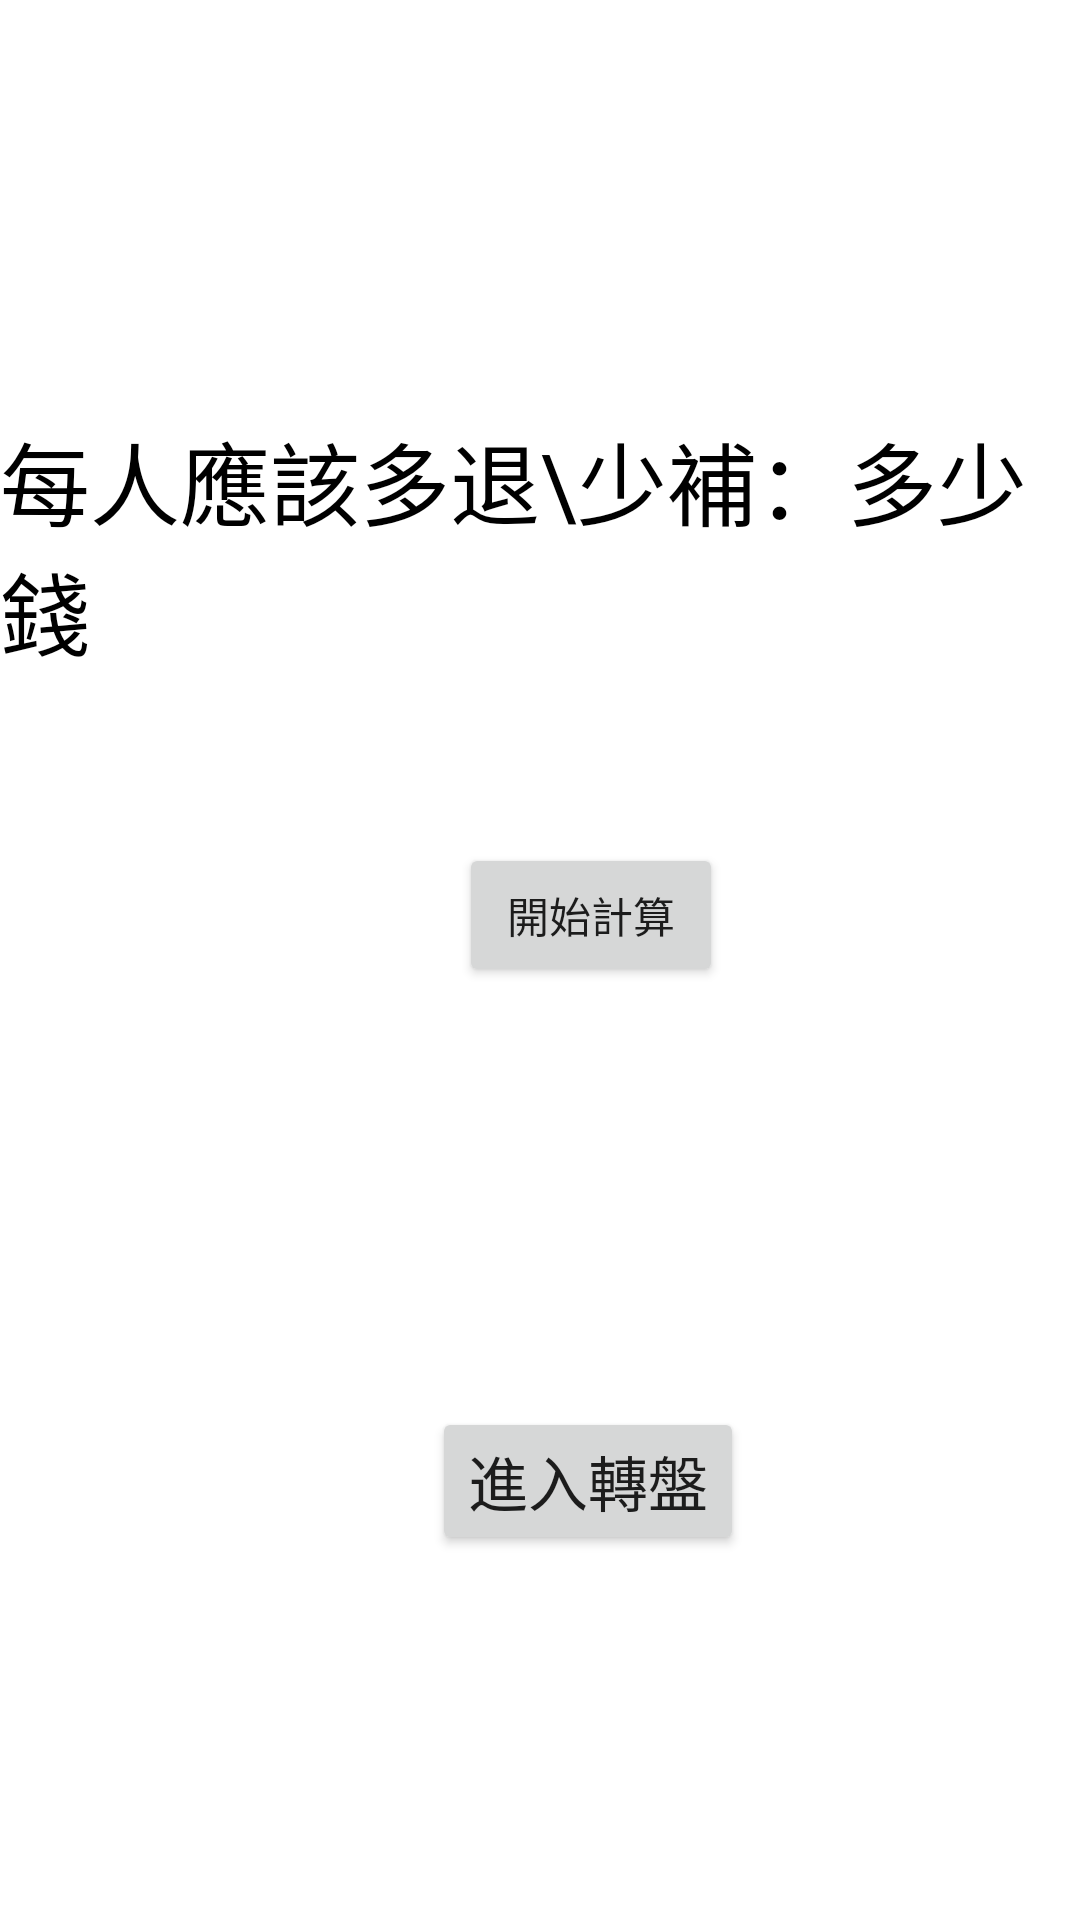

Here is an Android app screen rendered from its layout file. Give the layout XML and the strings, colors and styles it references.
<!-- AndroidManifest.xml: application theme Theme.MyApplication -->
<!-- res/layout/activity_main5.xml -->
<?xml version="1.0" encoding="utf-8"?>
<androidx.constraintlayout.widget.ConstraintLayout xmlns:android="http://schemas.android.com/apk/res/android"
    xmlns:app="http://schemas.android.com/apk/res-auto"
    xmlns:tools="http://schemas.android.com/tools"
    android:layout_width="match_parent"
    android:layout_height="match_parent"
    tools:context=".MainActivity5"
    android:background="@drawable/back">


    <TextView
        android:id="@+id/textView１"
        android:layout_width="wrap_content"
        android:layout_height="wrap_content"
        android:scrollbarSize="20dp"
        android:text="每人應該多退\少補：多少錢"
        android:textSize="30sp"
        android:textColor="@color/black"
        app:layout_constraintBottom_toBottomOf="parent"
        app:layout_constraintHorizontal_bias="0.498"
        app:layout_constraintLeft_toLeftOf="parent"
        app:layout_constraintRight_toRightOf="parent"
        app:layout_constraintTop_toTopOf="parent"
        app:layout_constraintVertical_bias="0.25" />

    <Button
        android:id="@+id/btn_random"
        android:layout_width="wrap_content"
        android:layout_height="wrap_content"
        android:layout_marginStart="144dp"
        android:layout_marginTop="244dp"
        android:text="進入轉盤"
        android:textSize="20sp"
        app:layout_constraintStart_toStartOf="parent"
        app:layout_constraintTop_toBottomOf="@+id/textView１" />

    <Button
        android:id="@+id/btn_count"
        android:layout_width="wrap_content"
        android:layout_height="wrap_content"
        android:layout_marginStart="153dp"
        android:layout_marginTop="56dp"
        android:text="開始計算"
        app:layout_constraintStart_toStartOf="parent"
        app:layout_constraintTop_toBottomOf="@+id/textView１" />


</androidx.constraintlayout.widget.ConstraintLayout>
<!-- resources referenced by this layout -->
<resources>
  <color name="black">#FF000000</color>
  <style name="Theme.MyApplication" parent="Theme.MaterialComponents.DayNight.DarkActionBar">
          
          <item name="colorPrimary">@color/dbrown</item>
          <item name="colorPrimaryVariant">@color/purple_700</item>
          <item name="colorOnPrimary">@color/white</item>
          
          <item name="colorSecondary">@color/teal_200</item>
          <item name="colorSecondaryVariant">@color/teal_700</item>
          <item name="colorOnSecondary">@color/black</item>
          
          <item name="android:statusBarColor">?attr/colorPrimaryVariant</item>
          
      </style>
  <color name="dbrown">#a89796</color>
  <color name="purple_700">#FF3700B3</color>
  <color name="white">#FFFFFFFF</color>
  <color name="teal_200">#FF03DAC5</color>
  <color name="teal_700">#FF018786</color>
</resources>
